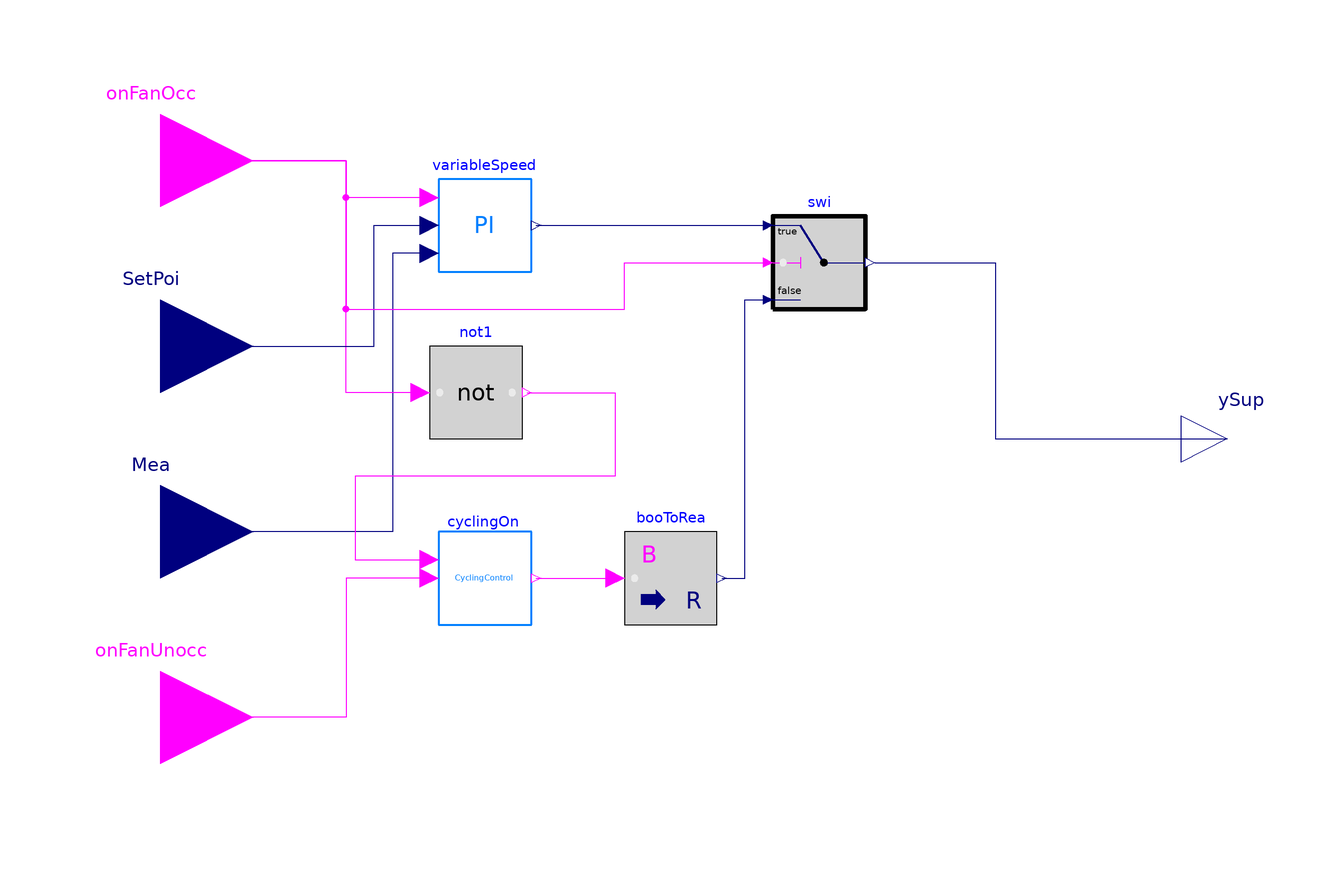

The Modelica model whose source follows is shown above as a component diagram (icons at their Placement, wires along their Line points).

model VAVDualFanControl "Supply fan speed controller"
  import BuildingControlEmulator =
         MultizoneOfficeComplexAir.BaseClasses.Component;
  parameter Real k(min=0, unit="1") = 1 "Gain of controller";
  parameter Modelica.Units.SI.Time Ti(min=Modelica.Constants.small) = 0.5
    "Time constant of Integrator block";
  parameter Modelica.Units.SI.Time waitTime(min=0) = 0
    "Wait time before transition fires";

  BuildingControlEmulator.FlowMover.Control.CyclingOn cyclingOn(waitTime=
        waitTime)
    annotation (Placement(transformation(extent={{-60,-40},{-40,-20}})));
  BuildingControlEmulator.conPI variableSpeed(
    yMin=0.3,
    k=k,
    Ti=Ti,
    conPID(y_reset=1))
    annotation (Placement(transformation(extent={{-60,36},{-40,56}})));
  Modelica.Blocks.Interfaces.BooleanInput onFanOcc
    "Fan On signal during occupied period"
    annotation (Placement(transformation(extent={{-140,40},{-100,80}})));
  Modelica.Blocks.Interfaces.RealInput SetPoi
    "Connector of setpoint input signal"
    annotation (Placement(transformation(extent={{-140,0},{-100,40}})));
  Modelica.Blocks.Interfaces.RealInput Mea
    "Connector of measurement input signal"
    annotation (Placement(transformation(extent={{-140,-40},{-100,0}})));
  Modelica.Blocks.Interfaces.RealOutput ySup "Connector of Real output signal"
    annotation (Placement(transformation(extent={{100,-10},{120,10}})));
  Modelica.Blocks.Interfaces.BooleanInput onFanUnocc
    "Fan On signal during unoccupied period"
    annotation (Placement(transformation(extent={{-140,-80},{-100,-40}})));
  Modelica.Blocks.Logical.Not not1
    annotation (Placement(transformation(extent={{-62,0},{-42,20}})));
  Buildings.Controls.OBC.CDL.Continuous.Switch swi
    annotation (Placement(transformation(extent={{12,28},{32,48}})));
  Modelica.Blocks.Math.BooleanToReal booToRea
    annotation (Placement(transformation(extent={{-20,-40},{0,-20}})));
equation
  connect(variableSpeed.On, onFanOcc) annotation (Line(points={{-62,52},{-80,52},
          {-80,60},{-120,60}}, color={255,0,255}));
  connect(variableSpeed.mea, Mea) annotation (Line(
      points={{-62,40},{-70,40},{-70,-20},{-120,-20}},
      color={0,0,127}));
  connect(cyclingOn.CyclingOn, onFanUnocc) annotation (Line(points={{-62,-30},{
          -80,-30},{-80,-60},{-120,-60}}, color={255,0,255}));
  connect(not1.u, onFanOcc) annotation (Line(points={{-64,10},{-80,10},{-80,60},
          {-120,60}}, color={255,0,255}));
  connect(not1.y, cyclingOn.OnSigIn) annotation (Line(
      points={{-41,10},{-22,10},{-22,-8},{-78,-8},{-78,-26},{-62,-26}},
      color={255,0,255}));
  connect(variableSpeed.y, swi.u1)
    annotation (Line(points={{-39,46},{10,46}}, color={0,0,127}));
  connect(SetPoi, variableSpeed.set) annotation (Line(points={{-120,20},
          {-74,20},{-74,46},{-62,46}}, color={0,0,127}));
  connect(onFanOcc, swi.u2) annotation (Line(points={{-120,60},{-80,60},{-80,28},
          {-20,28},{-20,38},{10,38}}, color={255,0,255}));
  connect(cyclingOn.OnSigOut, booToRea.u)
    annotation (Line(points={{-39,-30},{-22,-30}}, color={255,0,255}));
  connect(booToRea.y, swi.u3) annotation (Line(points={{1,-30},{6,-30},{6,
          30},{10,30}}, color={0,0,127}));
  connect(swi.y, ySup) annotation (Line(points={{34,38},{60,38},{60,0},{110,0}},
        color={0,0,127}));
  annotation (Icon(coordinateSystem(preserveAspectRatio=false), graphics={
          Rectangle(
          extent={{-100,100},{100,-100}},
          lineColor={0,127,255},
          lineThickness=0.5,
          fillColor={255,255,255},
          fillPattern=FillPattern.Solid), Text(
          extent={{-66,50},{62,-48}},
          lineColor={0,127,255},
          lineThickness=0.5,
          fillColor={255,255,255},
          fillPattern=FillPattern.Solid,
          textString="VAVDualFanControl"),
        Text(
          extent={{-154,102},{146,142}},
          textString="%name",
          textColor={0,0,255})}),            Diagram(coordinateSystem(
          preserveAspectRatio=false)),
    experiment(
      StartTime=15638400,
      StopTime=16243200,
      __Dymola_NumberOfIntervals=1440,
      __Dymola_Algorithm="Cvode"),
    Documentation(info="<html>

</html>"));
end VAVDualFanControl;